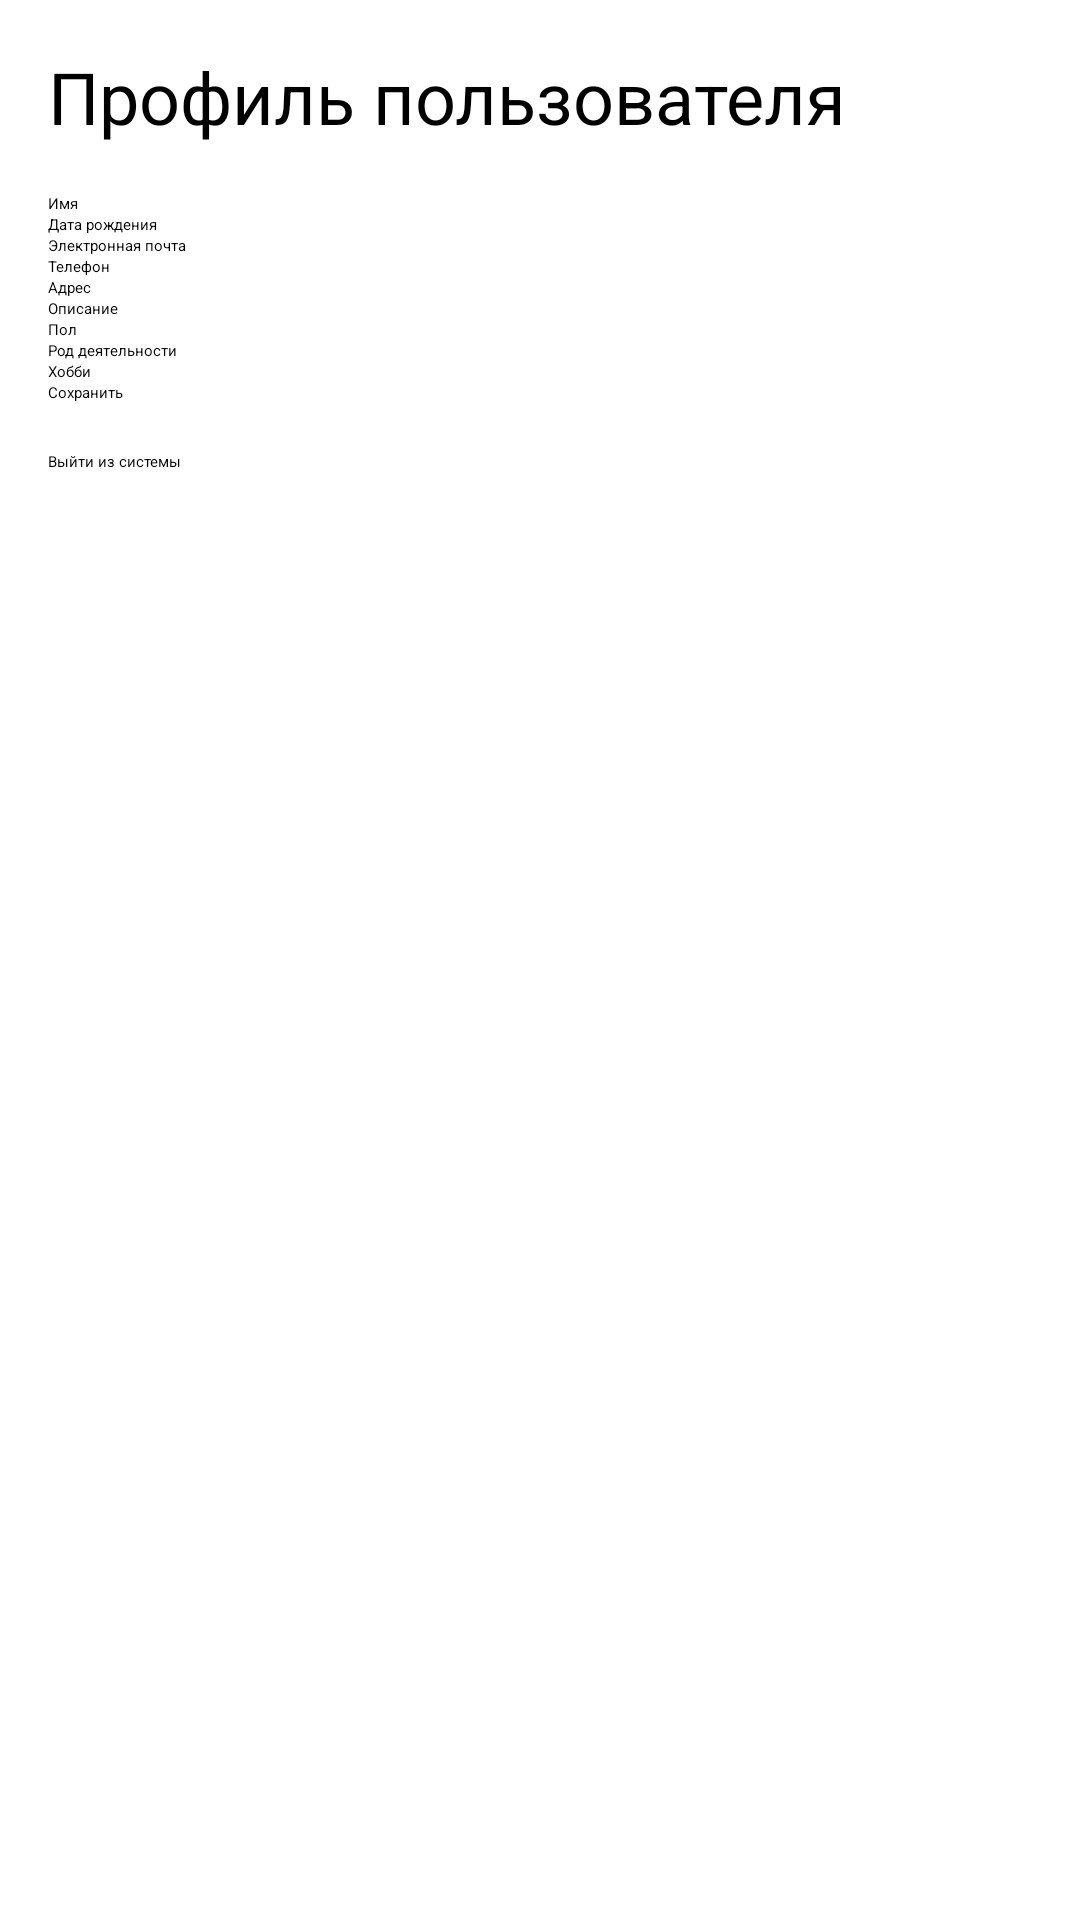

Produce the Android XML layout that renders to this screen, including the resource entries it uses.
<!-- AndroidManifest.xml: application theme Theme.MemeApp -->
<!-- res/layout/activity_user_profile.xml -->
<?xml version="1.0" encoding="utf-8"?>
<LinearLayout
    xmlns:android="http://schemas.android.com/apk/res/android"
    android:layout_width="match_parent"
    android:layout_height="match_parent"
    android:orientation="vertical"
    android:padding="16dp">

    <TextView
        android:layout_width="wrap_content"
        android:layout_height="wrap_content"
        android:text="Профиль пользователя"
        android:textSize="24sp"
        android:layout_marginBottom="16dp"/>

    <EditText
        android:id="@+id/edit_name"
        android:layout_width="match_parent"
        android:layout_height="wrap_content"
        android:hint="Имя"/>

    <EditText
        android:id="@+id/edit_birthdate"
        android:layout_width="match_parent"
        android:layout_height="wrap_content"
        android:hint="Дата рождения"/>

    <EditText
        android:id="@+id/edit_email"
        android:layout_width="match_parent"
        android:layout_height="wrap_content"
        android:hint="Электронная почта"/>

    <EditText
        android:id="@+id/edit_phone"
        android:layout_width="match_parent"
        android:layout_height="wrap_content"
        android:hint="Телефон"/>

    <EditText
        android:id="@+id/edit_address"
        android:layout_width="match_parent"
        android:layout_height="wrap_content"
        android:hint="Адрес"/>

    <EditText
        android:id="@+id/edit_bio"
        android:layout_width="match_parent"
        android:layout_height="wrap_content"
        android:hint="Описание"/>

    <EditText
        android:id="@+id/edit_gender"
        android:layout_width="match_parent"
        android:layout_height="wrap_content"
        android:hint="Пол"/>

    <EditText
        android:id="@+id/edit_occupation"
        android:layout_width="match_parent"
        android:layout_height="wrap_content"
        android:hint="Род деятельности"/>

    <EditText
        android:id="@+id/edit_hobbies"
        android:layout_width="match_parent"
        android:layout_height="wrap_content"
        android:hint="Хобби"/>

    <Button
        android:id="@+id/button_save"
        android:layout_width="match_parent"
        android:layout_height="wrap_content"
        android:text="Сохранить"/>

    <Button
        android:id="@+id/button_logout"
        android:layout_width="match_parent"
        android:layout_height="wrap_content"
        android:text="Выйти из системы"
        android:layout_marginTop="16dp"/>

</LinearLayout>
<!-- resources referenced by this layout -->
<resources>
  <style name="Theme.MemeApp" parent="Base.Theme.MemeApp">
          
          <item name="android:navigationBarColor">@android:color/transparent</item>
          <item name="android:statusBarColor">@android:color/transparent</item>
          <item name="android:windowLightStatusBar">?attr/isLightTheme</item>
      </style>
</resources>
